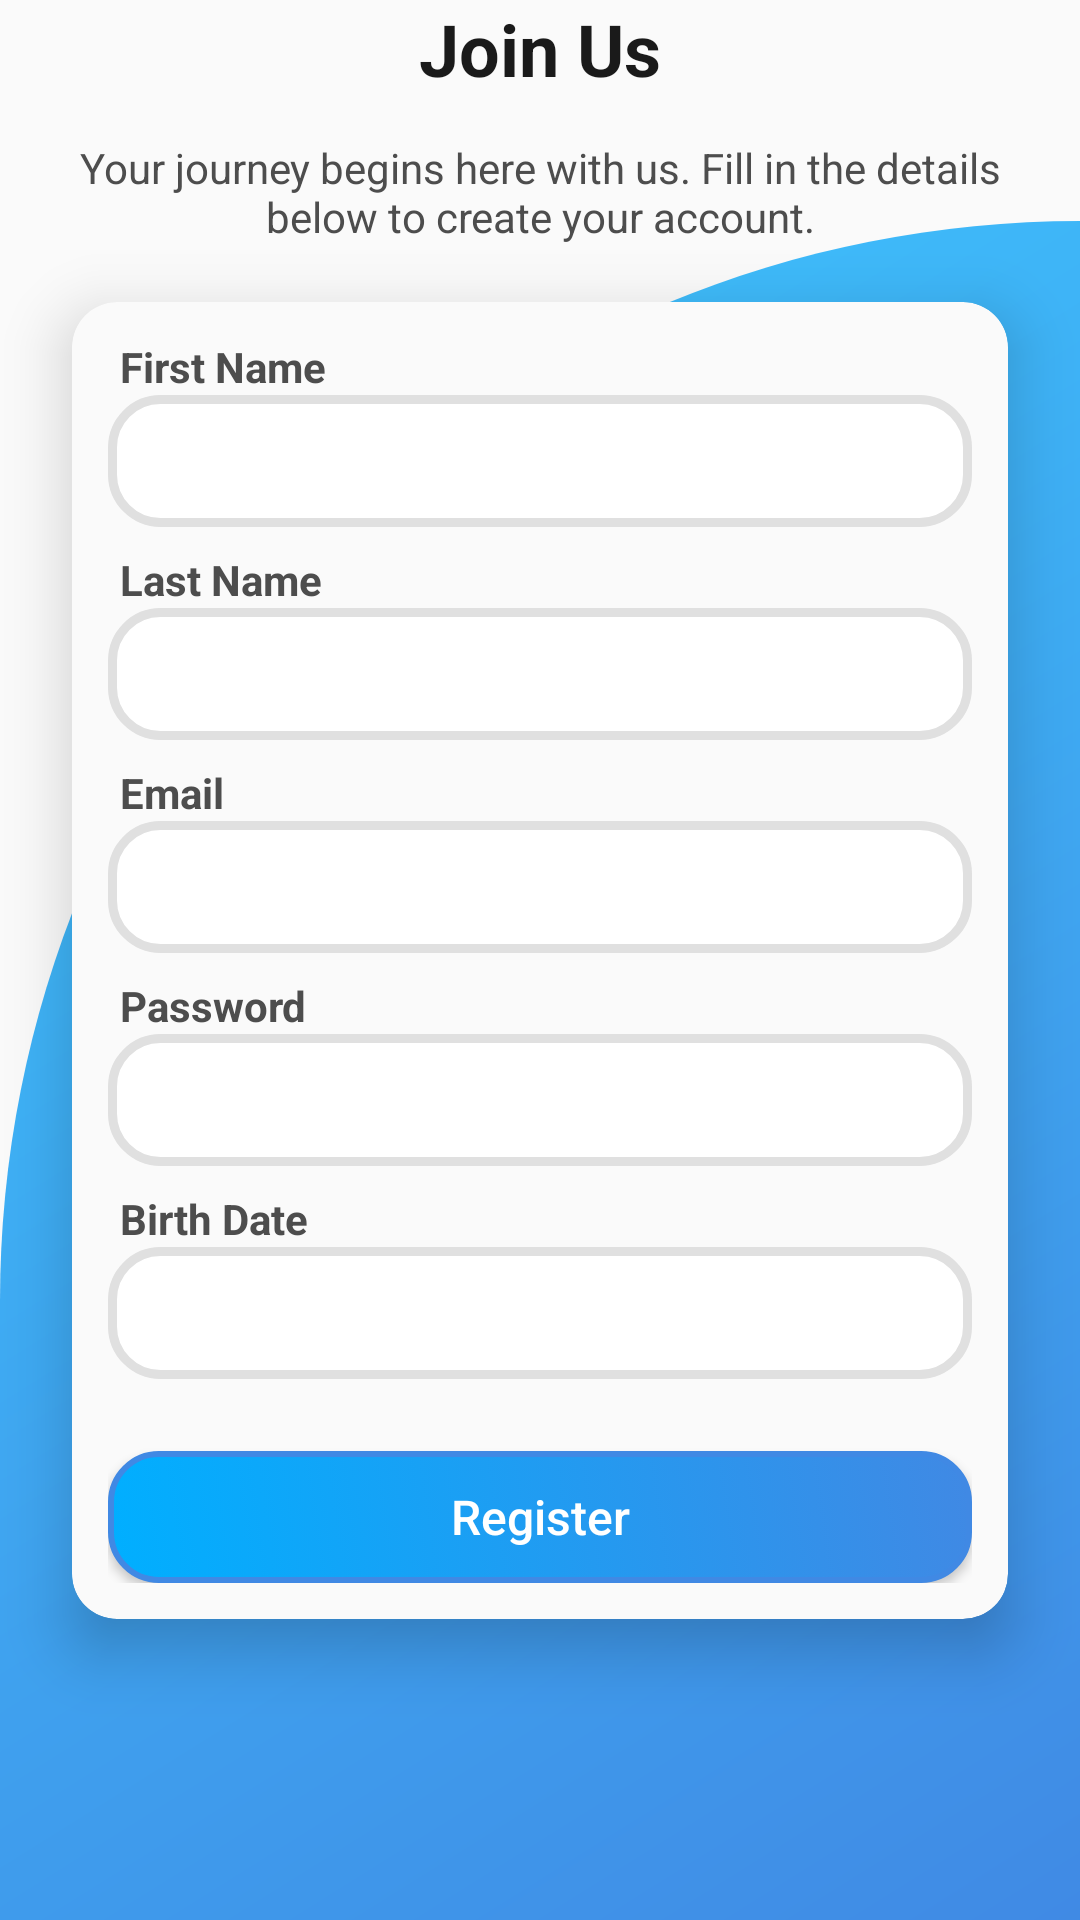

Here is an Android app screen rendered from its layout file. Give the layout XML and the strings, colors and styles it references.
<!-- AndroidManifest.xml: application theme Theme.Ozonoaiapp -->
<!-- res/layout/activity_sign_up.xml -->
<?xml version="1.0" encoding="utf-8"?>
<androidx.constraintlayout.widget.ConstraintLayout xmlns:android="http://schemas.android.com/apk/res/android"
    xmlns:app="http://schemas.android.com/apk/res-auto"
    xmlns:tools="http://schemas.android.com/tools"
    android:id="@+id/main"
    android:layout_width="match_parent"
    android:layout_height="match_parent"
    android:orientation="vertical"
    tools:context=".activity.SignUpActivity">

    <View
        android:layout_width="0dp"
        android:layout_height="0dp"
        android:layout_marginBottom="-10dp"
        android:background="@drawable/bg_diagonal_blue"
        app:layout_constraintBottom_toBottomOf="parent"
        app:layout_constraintEnd_toEndOf="parent"
        app:layout_constraintHeight_percent="0.9"
        app:layout_constraintStart_toStartOf="parent"
        app:layout_constraintTop_toTopOf="parent"
        app:layout_constraintVertical_bias="1.0" />

    <androidx.appcompat.widget.AppCompatTextView
        android:id="@+id/title"
        android:layout_width="wrap_content"
        android:layout_height="wrap_content"
        android:layout_gravity="center_horizontal"
        android:layout_marginBottom="12dp"
        android:text="Join Us"
        android:textColor="@color/text_primary"
        android:textSize="24sp"
        android:textStyle="bold"
        app:layout_constraintEnd_toEndOf="parent"
        app:layout_constraintStart_toStartOf="parent"
        app:layout_constraintTop_toTopOf="parent" />

    <androidx.appcompat.widget.AppCompatTextView
        android:layout_width="wrap_content"
        android:layout_height="wrap_content"
        android:layout_gravity="center_horizontal"
        android:text="Your journey begins here with us. Fill in the details below to create your account."
        android:textAlignment="center"
        android:textColor="@color/text_secondary"
        android:padding="14dp"
        app:layout_constraintEnd_toEndOf="parent"
        app:layout_constraintStart_toStartOf="parent"
        app:layout_constraintTop_toBottomOf="@+id/title" />

    <androidx.cardview.widget.CardView
        android:layout_width="match_parent"
        android:layout_height="wrap_content"
        android:layout_marginHorizontal="24dp"
        android:backgroundTint="@color/background_secondary"
        android:maxWidth="350dp"
        android:minWidth="320dp"
        app:cardCornerRadius="15dp"
        app:cardElevation="12dp"
        app:layout_constraintBottom_toBottomOf="parent"
        app:layout_constraintEnd_toEndOf="parent"
        app:layout_constraintStart_toStartOf="parent"
        app:layout_constraintTop_toTopOf="parent">

        <LinearLayout
            android:layout_width="match_parent"
            android:layout_height="wrap_content"
            android:layout_margin="12dp"
            android:orientation="vertical">


            <androidx.appcompat.widget.AppCompatTextView
                android:layout_width="wrap_content"
                android:layout_height="wrap_content"
                android:layout_marginStart="4dp"
                android:text="First Name"
                android:textColor="@color/text_secondary"
                android:textStyle="bold" />

            <androidx.appcompat.widget.AppCompatEditText
                android:id="@+id/first_name"
                android:layout_width="match_parent"
                android:layout_height="44dp"
                android:layout_marginBottom="8dp"
                android:autofillHints="name"
                android:background="@drawable/rounded_edit_text"
                android:inputType="textCapWords"
                android:maxLength="50"
                android:maxLines="1"
                android:paddingHorizontal="16dp"
                android:textColor="@color/text_primary"
                android:textSize="16sp" />

            <androidx.appcompat.widget.AppCompatTextView
                android:layout_width="wrap_content"
                android:layout_height="wrap_content"
                android:layout_marginStart="4dp"
                android:text="Last Name"
                android:textColor="@color/text_secondary"
                android:textStyle="bold" />

            <androidx.appcompat.widget.AppCompatEditText
                android:id="@+id/last_name"
                android:layout_width="match_parent"
                android:layout_height="44dp"
                android:layout_marginBottom="8dp"
                android:autofillHints="name"
                android:background="@drawable/rounded_edit_text"
                android:inputType="textCapWords"
                android:maxLength="50"
                android:maxLines="1"
                android:paddingHorizontal="16dp"
                android:textColor="@color/text_primary"
                android:textSize="16sp" />

            <androidx.appcompat.widget.AppCompatTextView
                android:layout_width="wrap_content"
                android:layout_height="wrap_content"
                android:layout_marginStart="4dp"
                android:text="Email"
                android:textColor="@color/text_secondary"
                android:textStyle="bold" />

            <androidx.appcompat.widget.AppCompatEditText
                android:id="@+id/email"
                android:layout_width="match_parent"
                android:layout_height="44dp"
                android:layout_marginBottom="8dp"
                android:autofillHints="emailAddress"
                android:background="@drawable/rounded_edit_text"
                android:inputType="textEmailAddress"
                android:maxLength="30"
                android:maxLines="1"
                android:paddingHorizontal="16dp"
                android:textColor="@color/text_primary"
                android:textSize="16sp" />

            <androidx.appcompat.widget.AppCompatTextView
                android:layout_width="wrap_content"
                android:layout_height="wrap_content"
                android:layout_marginStart="4dp"
                android:text="Password"
                android:textColor="@color/text_secondary"
                android:textStyle="bold" />

            <androidx.appcompat.widget.AppCompatEditText
                android:id="@+id/password"
                android:layout_width="match_parent"
                android:layout_height="44dp"
                android:layout_marginBottom="8dp"
                android:autofillHints="password"
                android:background="@drawable/rounded_edit_text"
                android:inputType="textPassword"
                android:maxLength="20"
                android:maxLines="1"
                android:paddingHorizontal="16dp"
                android:textColor="@color/text_primary"
                android:textSize="16sp" />

            <androidx.appcompat.widget.AppCompatTextView
                android:layout_width="wrap_content"
                android:layout_height="wrap_content"
                android:layout_marginStart="4dp"
                android:text="Birth Date"
                android:textColor="@color/text_secondary"
                android:textStyle="bold" />

            <androidx.appcompat.widget.AppCompatEditText
                android:id="@+id/birth_date"
                android:layout_width="match_parent"
                android:layout_height="44dp"
                android:layout_marginBottom="8dp"
                android:background="@drawable/rounded_edit_text"
                android:clickable="false"
                android:focusable="false"
                android:inputType="date"
                android:maxLength="20"
                android:maxLines="1"
                android:paddingHorizontal="16dp"
                android:textColor="@color/text_primary"
                android:textSize="16sp" />

            <Button
                android:id="@+id/register"
                android:layout_width="match_parent"
                android:layout_height="44dp"
                android:layout_marginTop="16dp"
                android:background="@drawable/rounded_button"
                android:text="Register"
                android:textAllCaps="false"
                android:textColor="@color/white"
                android:textSize="16sp" />
        </LinearLayout>


    </androidx.cardview.widget.CardView>


</androidx.constraintlayout.widget.ConstraintLayout>
<!-- resources referenced by this layout -->
<resources>
  <color name="background_secondary">#FAFAFA</color>
  <color name="text_primary">#FF1A1A1A</color>
  <color name="text_secondary">#FF4D4D4D</color>
  <color name="white">#FFFFFFFF</color>
  <!-- drawable bg_diagonal_blue (drawable) -->
  <?xml version="1.0" encoding="utf-8"?>
  <shape xmlns:android="http://schemas.android.com/apk/res/android"
      android:shape="rectangle">
  
      <gradient
          android:startColor="@color/blue_medium"
          android:endColor="@color/blue_sky_light"
  
          android:angle="135" />
      <corners android:topLeftRadius="400dp" android:topRightRadius="0dp"/>
  </shape>
  <!-- drawable rounded_button (drawable) -->
  <selector xmlns:android="http://schemas.android.com/apk/res/android">
      <item android:state_pressed="true">
          <shape>
              <solid android:color="@color/button_secondary" />
              <corners android:radius="16dp" />
              <stroke
                  android:width="2dp"
                  android:color="@color/button_primary" />
          </shape>
      </item>
      <item>
          <shape>
              <gradient
                  android:angle="45"
                  android:startColor="@color/button_primary"
                  android:endColor="@color/button_secondary" />
              <corners android:radius="16dp" />
              <stroke
                  android:width="2dp"
                  android:color="@color/blue_medium" />
          </shape>
      </item>
  </selector>
  <!-- drawable rounded_edit_text (drawable) -->
  <shape xmlns:android="http://schemas.android.com/apk/res/android">
      <solid android:color="@android:color/white" />
      <corners android:radius="16dp" />
      <stroke
          android:width="3dp"
          android:color="@color/divider" />
      <padding
          android:left="6dp"
          android:top="6dp"
          android:right="6dp"
          android:bottom="6dp" />
  </shape>
  <style name="Theme.Ozonoaiapp" parent="Theme.AppCompat.Light.NoActionBar" />
  <color name="blue_medium">#FF4089E4</color>
  <color name="blue_sky_light">#FF3DC7FF</color>
  <color name="button_secondary">#FF4089E4</color>
  <color name="button_primary">#FF00AFFF</color>
  <color name="divider">#FFE0E0E0</color>
</resources>
